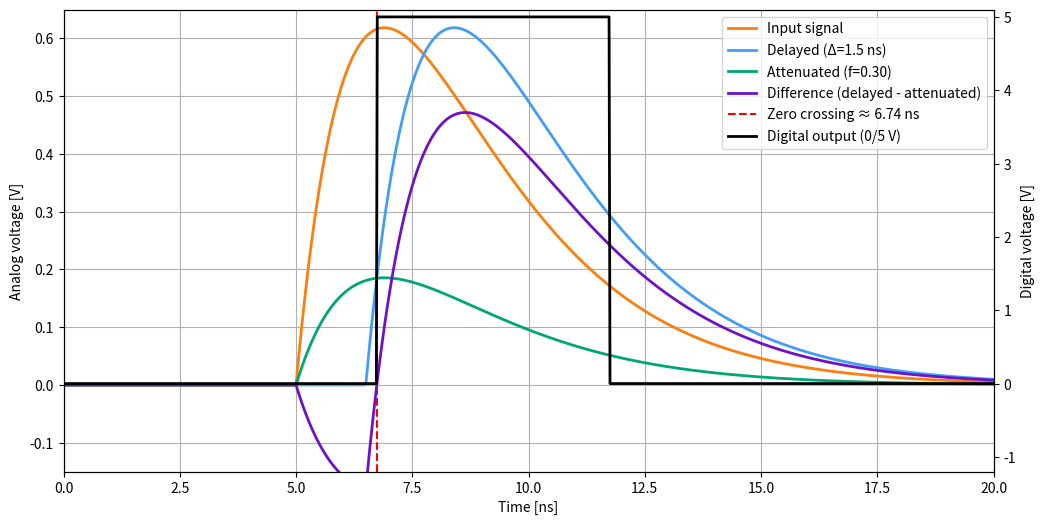

This chart was generated by the following Python code:
import numpy as np
import matplotlib.pyplot as plt

t = np.linspace(0, 20, 1000)

def input_signal(t, t0=5.0, A=1.0, tau=2.0):
    y = np.zeros_like(t)
    
    mask = t >= t0
    x = t[mask] - t0
    
    y[mask] = A * x * np.exp(-x / tau)
    
    return y

def find_zero_after(t, y_diff, t_min=5):
    mask = t > t_min
    
    t_cut = t[mask]
    y_cut = y_diff[mask]
    
    idx = np.where(np.diff(np.sign(y_cut)) != 0)[0]
    
    if len(idx) == 0:
        return None
    
    i = idx[0]
    
    x1, x2 = t_cut[i], t_cut[i+1]
    y1, y2 = y_cut[i], y_cut[i+1]
    
    return x1 - y1 * (x2 - x1) / (y2 - y1)

def delay_signal(signal, t, delay):
    return np.interp(t - delay, t, signal, left=0, right=0)
    
y = input_signal(t, t0=5, A=0.885, tau=1.9)

delay = 1.5
y_delayed = delay_signal(y, t, delay)

attenuation = 0.3
y_attenuated = attenuation * y

y_diff = y_delayed - y_attenuated

t_zero = find_zero_after(t, y_diff, t_min=5)

digital_width = 5.0

digital_signal = np.zeros_like(t)
digital_signal[(t >= t_zero) & (t <= t_zero + digital_width)] = 5

plt.figure(figsize=(12, 6))

ax1 = plt.gca()
ax1.axvline(t_zero, linestyle='--', color='red', linewidth=1.5)
ax1.plot(t, y, color='#fb7f0e', label='Input signal', linewidth=2)
ax1.plot(t, y_delayed, color='#439df7', label='Delayed (Δ=1.5 ns)', linewidth=2)
ax1.plot(t, y_attenuated, color='#00a676', label='Attenuated (f=0.30)', linewidth=2)
ax1.plot(t, y_diff, color='#6e12c4', label='Difference (delayed - attenuated)', linewidth=2)
plt.plot([], [], '--', color='red', label=f'Zero crossing ≈ {t_zero:.2f} ns')
plt.plot([], [], color='black', linewidth=2, label='Digital output (0/5 V)')

ax1.set_xlim(0, 20)
ax1.set_ylim(-0.15, 0.65)

ax1.set_xlabel("Time [ns]")
ax1.set_ylabel("Analog voltage [V]")

ax2 = ax1.twinx()
ax2.set_ylim(-1.2, 5.1)
ax2.set_ylabel("Digital voltage [V]")
ax2.plot(t, digital_signal, color='black', label='Digital output', linewidth=2)

ax1.legend()
ax1.grid()

plt.show()
